Photos from the image-classification dataset "cherry-leaves" in the GitHub repository EMPZsolt/my-fifth-project. Its 2 classes are: healthy, powdery mildew.

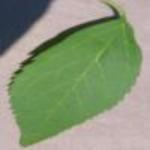
Label: healthy

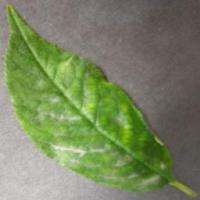
Label: powdery mildew

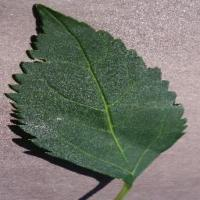
Label: healthy

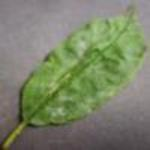
Label: powdery mildew

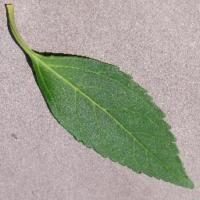
Label: healthy

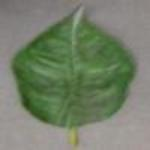
Label: powdery mildew
